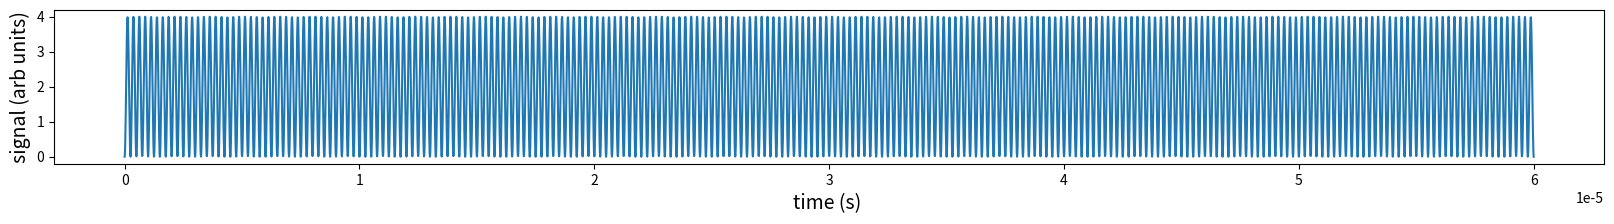
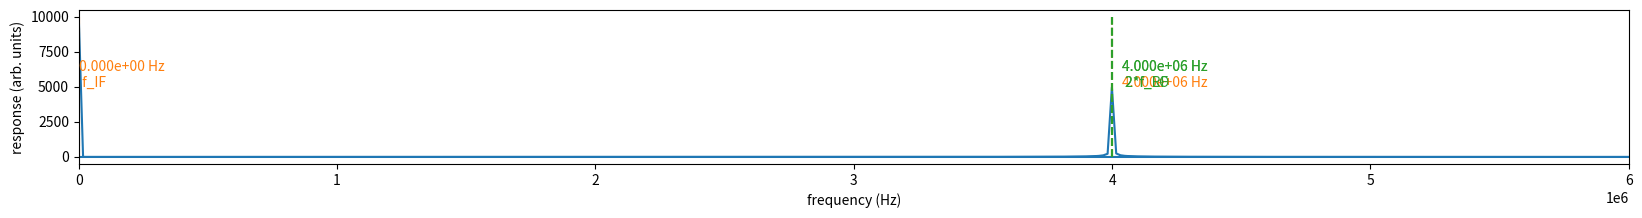

Recreate these plots in Python, in order.
# -*- coding: utf-8 -*-
"""
Created on Tue Feb  6 19:49:15 2024

[redacted]
"""
# [redacted]
#introduce students to homodyne/heterodyne techniques

import numpy as np
import matplotlib.pyplot as plt

#Homodyne mixing
f_RF=2e6
f_LO=2e6

#Heterodyne mixing
#f_RF=2e6
#f_RF=2.2e6

def V(a,f,t): #a is amplitude f frequency t is the time
    return a*np.sin(2*np.pi*f*t)

num=5000
maxt=0.00006
tt=np.linspace(0,maxt,num)
Vout=(V(1.0,f_RF,tt)+V(1.0,f_LO,tt))**2 #output from mixer

fig = plt.figure(figsize=(20,2))
ax = fig.add_subplot(111)
ax.plot(tt,Vout)
plt.xlabel('time (s) ', fontsize=14)
plt.ylabel('signal (arb units)',fontsize=14)
plt.show()

fftVout=np.zeros(num, dtype='complex128')
fftVout=np.fft.fft(Vout)
freq = np.fft.fftfreq(Vout.size,d=tt[1]-tt[0])

fig = plt.figure(figsize=(20,2)) #plot the frequency spectrum
ax = fig.add_subplot(111)
ax.plot(freq,abs(fftVout))
ax.plot([f_RF-f_LO,f_RF-f_LO],[0,max(abs(fftVout))],'C1--')
ax.plot([f_RF+f_LO,f_RF+f_LO],[0,max(abs(fftVout))],'C1--')
ax.plot([2*f_RF,2*f_RF],[0,max(abs(fftVout))],'C2--')
ax.plot([2*f_LO,2*f_LO],[0,max(abs(fftVout))],'C2--')
plt.xlabel('frequency (Hz)')
plt.ylabel('response (arb. units)')
plt.text((f_RF-f_LO)*1.01,max(abs(fftVout))/2,'%.3e Hz\n f_IF' % (f_RF-f_LO),color='C1')
plt.text((f_RF+f_LO)*1.01,max(abs(fftVout))/2,'%.3e Hz' % (f_RF+f_LO),color='C1')
plt.text((2*f_RF)*1.01,max(abs(fftVout))/2,'%.3e Hz\n 2*f_RF' % (2*f_RF),color='C2')
plt.text((2*f_LO)*1.01,max(abs(fftVout))/2,'%.3e Hz\n 2*f_LO' % (2*f_LO),color='C2')


#plt.legend()
plt.xlim([0,6e6])